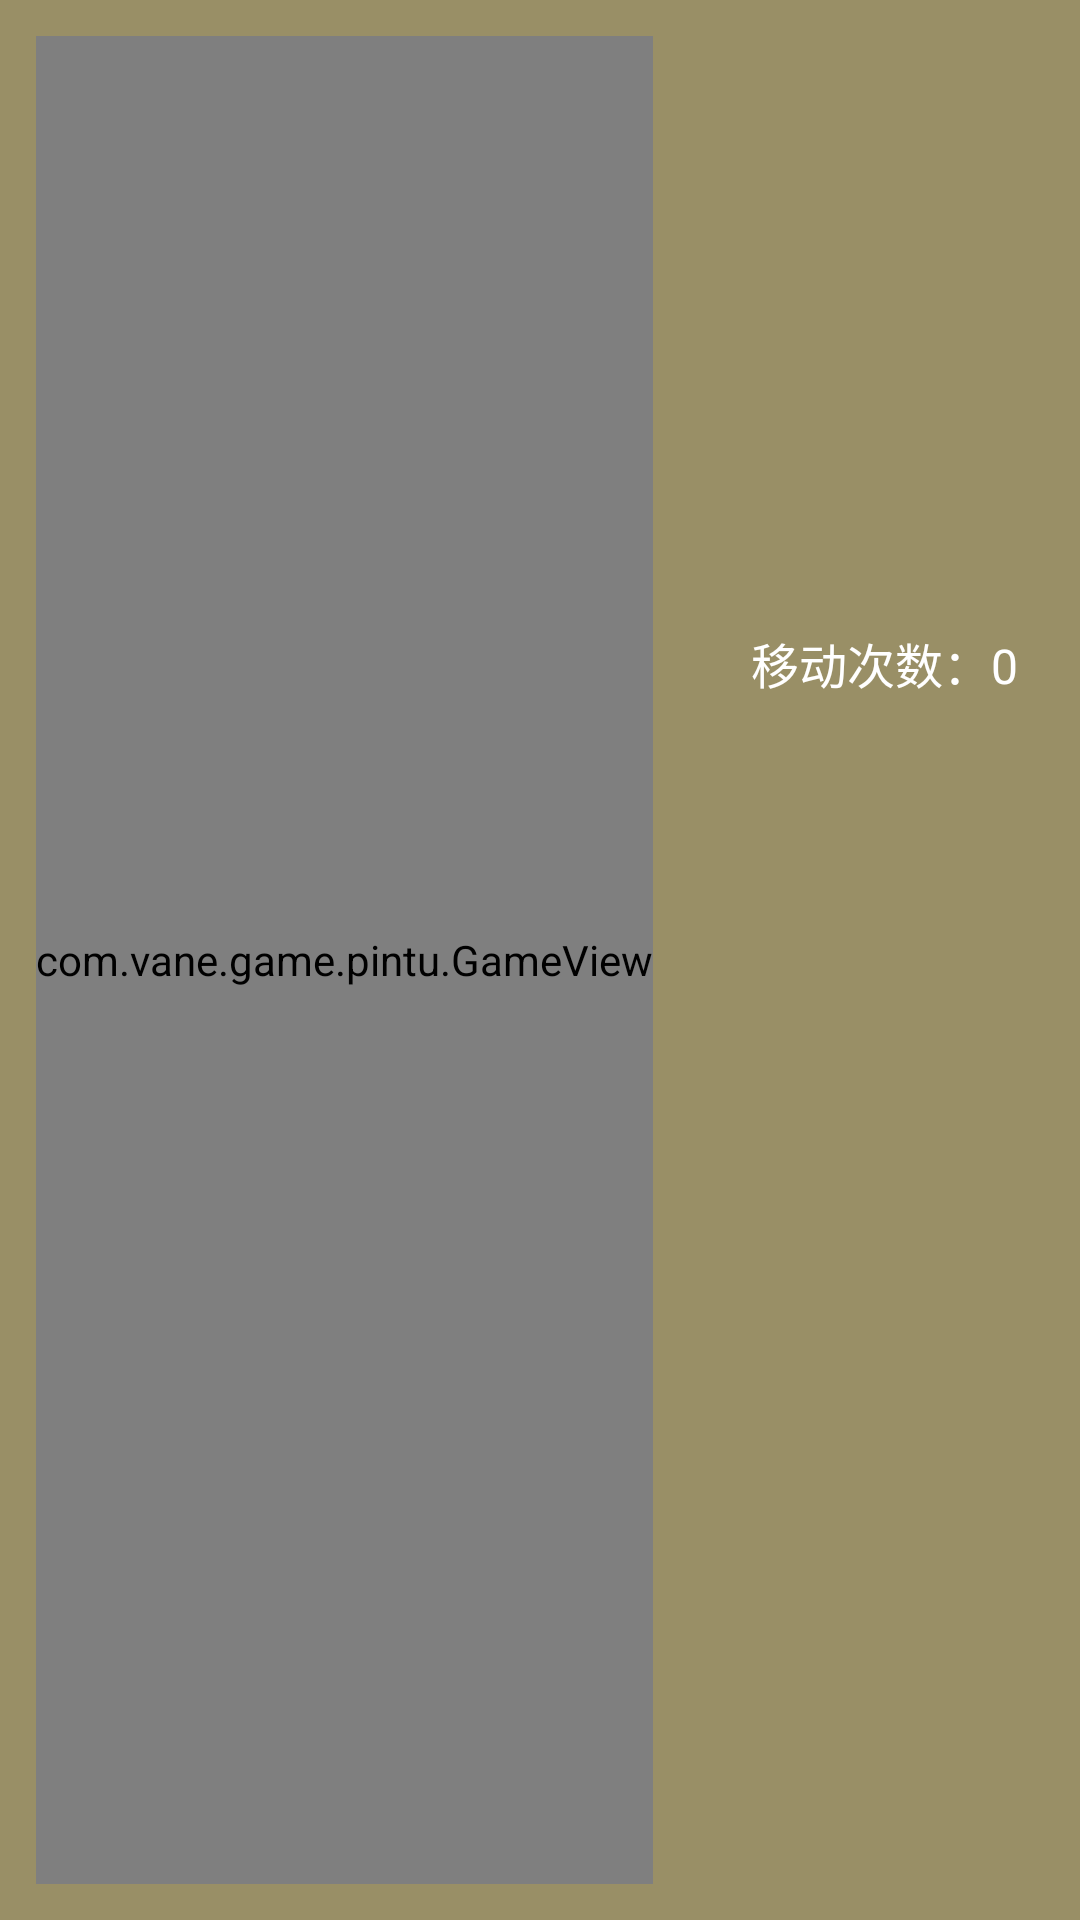

The Android layout XML behind this screen, and the referenced resources:
<!-- AndroidManifest.xml: application theme AppTheme -->
<!-- res/layout/activity_game.xml -->
<?xml version="1.0" encoding="utf-8"?>
<RelativeLayout xmlns:android="http://schemas.android.com/apk/res/android"
    android:layout_width="match_parent"
    android:layout_height="match_parent"
    android:background="#998F66" >

    <LinearLayout
        android:layout_width="match_parent"
        android:layout_height="match_parent"
        android:background="#998F66"
        android:orientation="horizontal" >

        <FrameLayout
            android:layout_width="wrap_content"
            android:layout_height="match_parent"
            android:padding="12dp" >

            <com.vane.game.pintu.GameView
                android:id="@+id/gameView"
                android:layout_width="wrap_content"
                android:layout_height="match_parent"
                android:background="#444444" />
        </FrameLayout>

        <LinearLayout
            android:layout_width="match_parent"
            android:layout_height="match_parent"
            android:gravity="center_horizontal"
            android:orientation="vertical" >

            <ImageView
                android:id="@+id/showImg"
                android:layout_width="160dp"
                android:layout_height="160dp"
                android:padding="10dp" />
			<TextView 
			    android:id="@+id/bestScoreTv"
			    android:layout_width="wrap_content"
			    android:layout_height="wrap_content"
			    android:textColor="#ffffff"
			    android:textSize="18sp"
			    android:layout_margin="5dp"
			    />
            <TextView
                android:id="@+id/stepTv"
                android:layout_width="wrap_content"
                android:layout_height="wrap_content"
                android:text="移动次数：0"
                android:textColor="#ffffff"
                android:layout_marginTop="15dp"
                android:textSize="16sp" />
        </LinearLayout>
    </LinearLayout>

    <ImageView 
        android:id="@+id/bigStarImg"
        android:layout_width="match_parent"
        android:layout_height="match_parent"
        android:src="@drawable/selector_big_star"
        android:padding="20dp"
        android:clickable="true"
        android:visibility="gone"
        />
</RelativeLayout>
<!-- resources referenced by this layout -->
<resources>
  <!-- drawable selector_big_star (drawable) -->
  <?xml version="1.0" encoding="utf-8"?>
  <selector xmlns:android="http://schemas.android.com/apk/res/android" >
  	<item android:state_pressed="true"
  	    android:drawable="@drawable/ic_star_big_press"
  	    ></item>    
  	<item android:drawable="@drawable/ic_star_big"></item>
  </selector>
  <style name="AppTheme" parent="Theme.AppCompat.Light.NoActionBar">
          
          <item name="colorPrimary">@color/colorPrimary</item>
          <item name="colorPrimaryDark">@color/colorPrimaryDark</item>
          <item name="colorAccent">@color/colorAccent</item>
      </style>
  <!-- not gathered from this repository: default colours our renderer supplied (Android Studio template values) -->
  <color name="colorPrimary">#FF6200EE</color>
  <color name="colorPrimaryDark">#FF3700B3</color>
  <color name="colorAccent">#FF03DAC5</color>
</resources>
